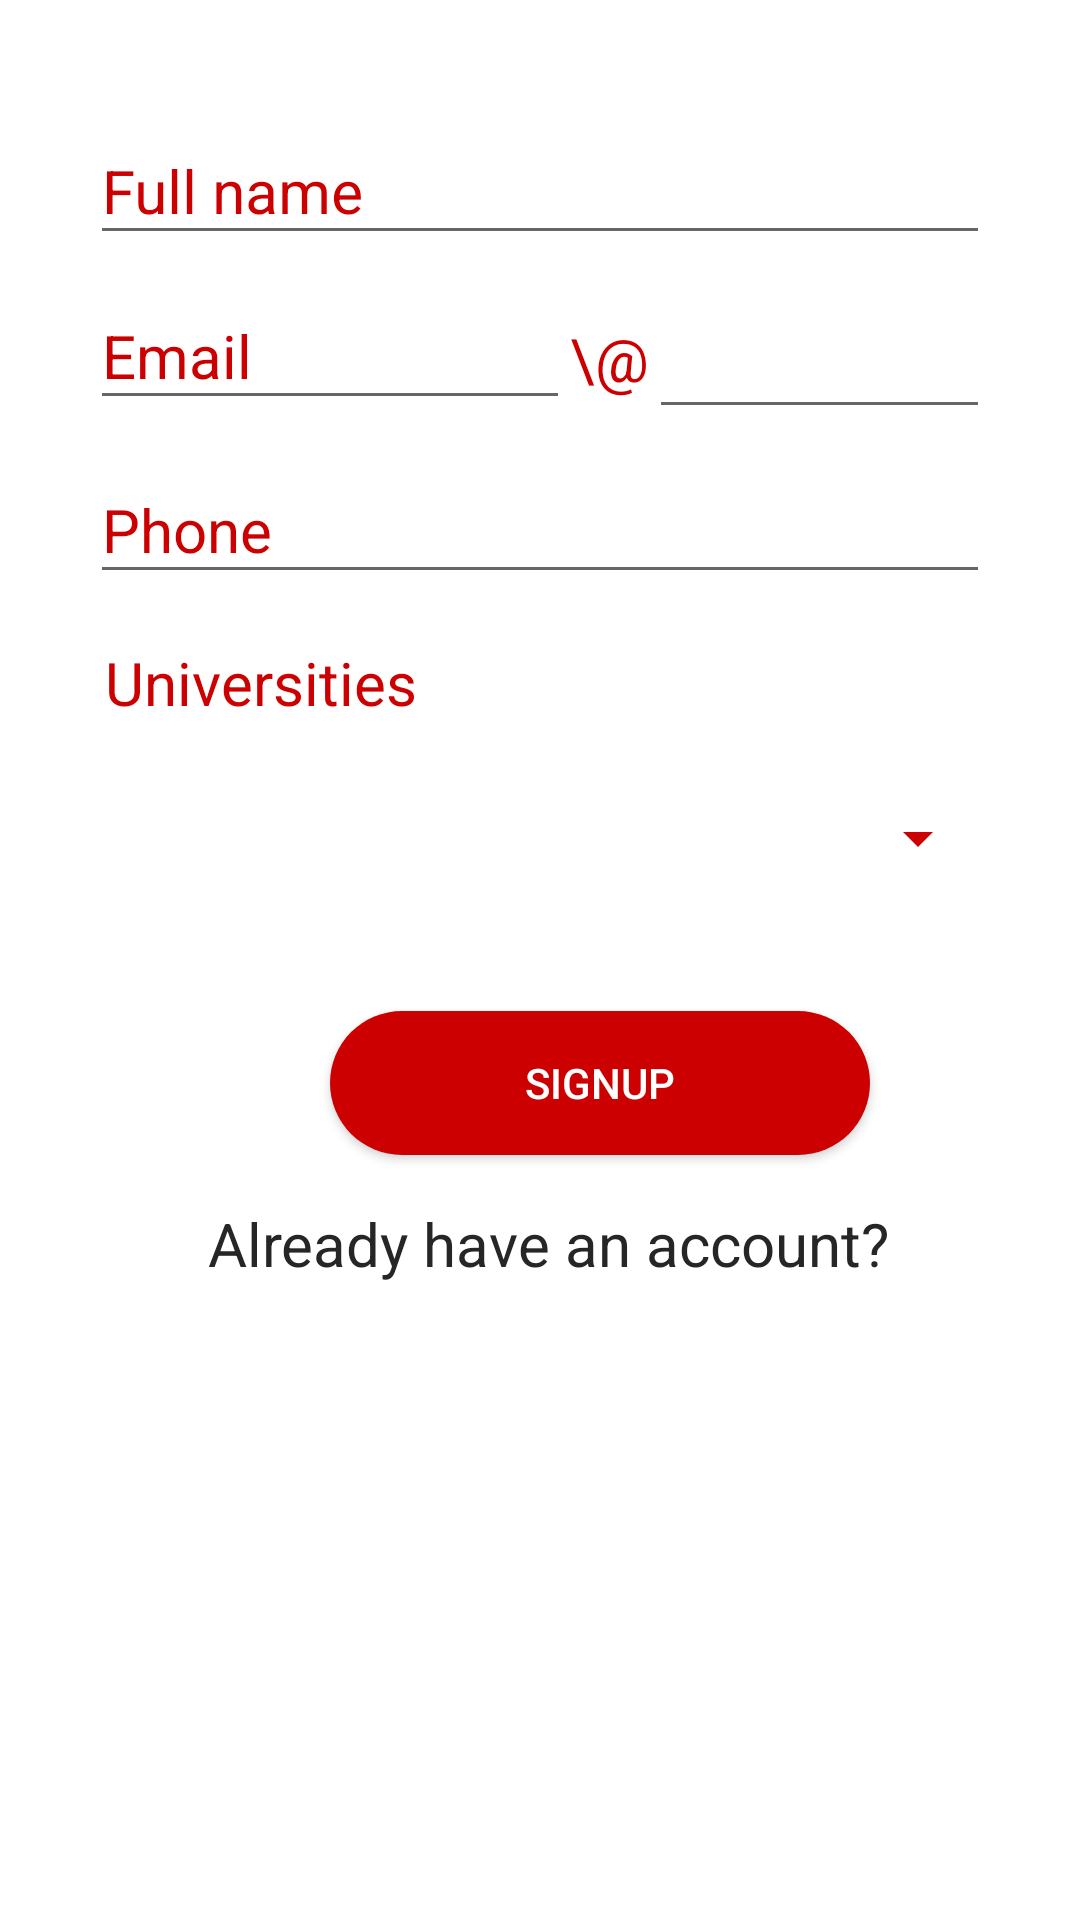

Reconstruct the res/layout file that produces this screen, plus the resources it refers to.
<!-- AndroidManifest.xml: application theme AppTheme -->
<!-- res/layout/activity_signup.xml -->
<?xml version="1.0" encoding="utf-8"?>
<LinearLayout xmlns:android="http://schemas.android.com/apk/res/android"

    xmlns:tools="http://schemas.android.com/tools"
    android:layout_width="match_parent"
    android:layout_height="match_parent"
    android:background="@color/background"
    android:orientation="vertical"
    android:padding="30dp"
    tools:context=".activity.SignupActivity">


    <android.support.design.widget.TextInputLayout
        android:layout_width="match_parent"
        android:layout_height="wrap_content"
        android:textColorHint="@color/colorRed">

        <EditText
            android:id="@+id/name_edit_text"
            android:layout_width="match_parent"
            android:layout_height="wrap_content"
            android:ems="10"
            android:hint="Full name"
            android:inputType="text"
            android:textSize="20sp" />
    </android.support.design.widget.TextInputLayout>


    <LinearLayout
        android:layout_width="match_parent"
        android:layout_height="wrap_content"
        android:textColorHint="@color/colorRed">


        <android.support.design.widget.TextInputLayout
            android:layout_width="wrap_content"
            android:layout_height="match_parent"
            android:hint="Email"
            android:textColorHint="@color/colorRed">

            <EditText
                android:id="@+id/email_edit_text"
                android:layout_width="160dp"
                android:layout_height="wrap_content"
                android:ems="10"
                android:textSize="20sp" />
        </android.support.design.widget.TextInputLayout>

        <TextView
            android:layout_width="wrap_content"
            android:layout_height="match_parent"
            android:gravity="bottom"
            android:paddingBottom="10sp"
            android:text="\@"
            android:textColor="@android:color/holo_red_dark"
            android:textSize="20sp" />

        <EditText
            android:id="@+id/domain_edit_text"
            android:layout_width="match_parent"
            android:layout_height="match_parent"
            android:gravity="bottom"
            android:inputType="textNoSuggestions"
            android:paddingBottom="10sp"
            android:textSize="20sp" />

    </LinearLayout>

    <android.support.design.widget.TextInputLayout
        android:layout_width="match_parent"
        android:layout_height="wrap_content"
        android:focusable="true"
        android:focusableInTouchMode="true"
        android:textColorHint="@color/colorRed">

        <EditText
            android:id="@+id/phone_edit_text"
            android:layout_width="match_parent"
            android:layout_height="wrap_content"
            android:layout_marginTop="4dp"
            android:ems="10"
            android:hint="Phone"
            android:inputType="number"
            android:textSize="20sp" />
    </android.support.design.widget.TextInputLayout>

    <TextView
        android:layout_width="match_parent"
        android:layout_height="wrap_content"
        android:layout_marginTop="16dp"
        android:ems="10"
        android:text=" Universities"
        android:textColor="@color/colorRed"
        android:textSize="20sp" />

    <Spinner
        android:id="@+id/universities_spinner"
        android:layout_width="match_parent"
        android:layout_height="45sp"
        android:layout_centerHorizontal="true"
        android:layout_centerVertical="true"
        android:layout_marginTop="16dp"
        android:backgroundTint="@color/colorRed"
        android:outlineAmbientShadowColor="@color/colorRed">

    </Spinner>

    <Button
        android:id="@+id/signup_button"
        android:layout_width="180dp"
        android:layout_height="wrap_content"
        android:layout_marginTop="35dp"
        android:layout_marginLeft="80sp"
        android:background="@drawable/rounded_btn_red"
        android:text="SignUp"
        android:textColor="@color/colorAccent" />

    <TextView
        android:id="@+id/have_account_text_view"
        android:layout_width="match_parent"
        android:layout_height="wrap_content"
        android:layout_marginTop="16dp"
        android:ems="10"
        android:text=" Already have an account?"
        android:textColor="@color/black"
        android:textAlignment="center"
        android:textSize="20sp"/>


</LinearLayout>
<!-- resources referenced by this layout -->
<resources>
  <color name="background">#FFFFFF </color>
  <color name="black">#262626</color>
  <color name="colorAccent">#FFFFFF</color>
  <color name="colorRed">#cc0000</color>
  <!-- drawable rounded_btn_red (drawable) -->
  <?xml version="1.0" encoding="utf-8"?>
  <shape xmlns:android="http://schemas.android.com/apk/res/android">
  
      <solid android:color="@color/colorRed"></solid>
      <corners android:radius="175dp"></corners>
  
  </shape>
  <style name="AppTheme" parent="Theme.AppCompat.Light.NoActionBar">
          
          <item name="colorPrimary">@color/colorRed</item>
          <item name="colorPrimaryDark">@color/colorPrimaryDark</item>
          <item name="colorAccent">@color/colorAccent</item>
      </style>
  <color name="colorPrimaryDark">#FFFFFF</color>
</resources>
